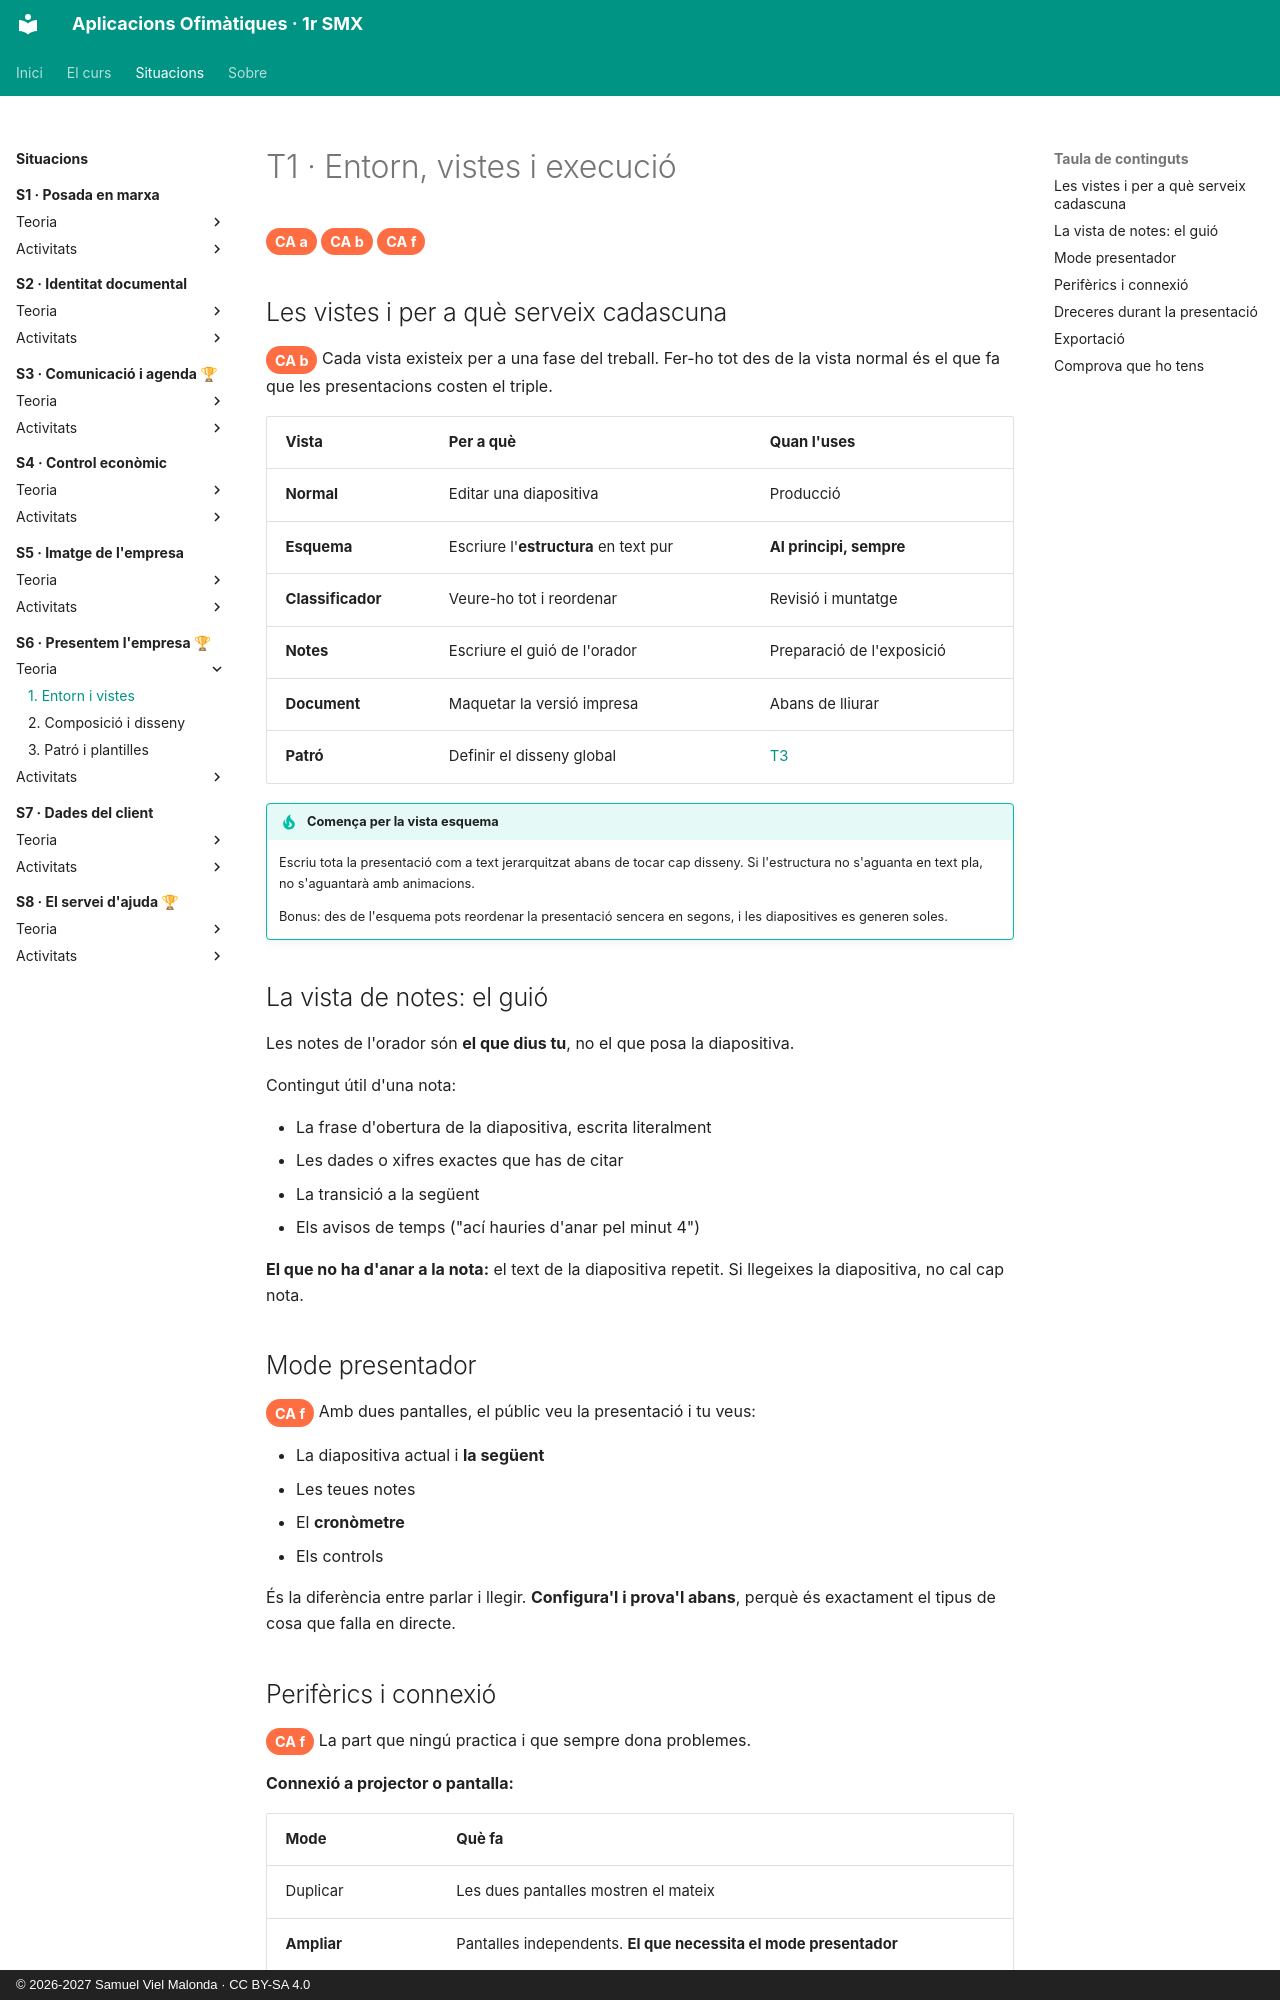

repository: samuelviel/AOF_SMX_2627 · page: S6_Presentem_empresa/teoria/1_entorn/index.html · generator: mkdocs · copyright: © 2026-2027 Samuel Viel Malonda · CC BY-SA 4.0

# T1 · Entorn, vistes i execució

<span class="ca">CA a</span> <span class="ca">CA b</span> <span class="ca">CA f</span>

## Les vistes i per a què serveix cadascuna

<span class="ca">CA b</span> Cada vista existeix per a una fase del treball. Fer-ho tot des de la vista normal és el que fa que les presentacions costen el triple.

| Vista | Per a què | Quan l'uses |
| --- | --- | --- |
| **Normal** | Editar una diapositiva | Producció |
| **Esquema** | Escriure l'**estructura** en text pur | **Al principi, sempre** |
| **Classificador** | Veure-ho tot i reordenar | Revisió i muntatge |
| **Notes** | Escriure el guió de l'orador | Preparació de l'exposició |
| **Document** | Maquetar la versió impresa | Abans de lliurar |
| **Patró** | Definir el disseny global | [T3](3_patro.md) |

!!! tip "Comença per la vista esquema"
    Escriu tota la presentació com a text jerarquitzat abans de tocar cap disseny. Si l'estructura no s'aguanta en text pla, no s'aguantarà amb animacions.

    Bonus: des de l'esquema pots reordenar la presentació sencera en segons, i les diapositives es generen soles.

## La vista de notes: el guió

Les notes de l'orador són **el que dius tu**, no el que posa la diapositiva.

Contingut útil d'una nota:

- La frase d'obertura de la diapositiva, escrita literalment
- Les dades o xifres exactes que has de citar
- La transició a la següent
- Els avisos de temps ("ací hauries d'anar pel minut 4")

**El que no ha d'anar a la nota:** el text de la diapositiva repetit. Si llegeixes la diapositiva, no cal cap nota.

## Mode presentador

<span class="ca">CA f</span> Amb dues pantalles, el públic veu la presentació i tu veus:

- La diapositiva actual i **la següent**
- Les teues notes
- El **cronòmetre**
- Els controls

És la diferència entre parlar i llegir. **Configura'l i prova'l abans**, perquè és exactament el tipus de cosa que falla en directe.
